Photos from the image-classification dataset "hand_gestures_data" in the GitHub repository abhishekjagtap1/Control_MountainCar-v0_using_Hand_Gestures_Real_Time. Its 3 classes are: move back, move forward, stop sign.

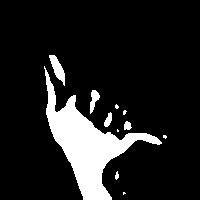
Label: stop sign

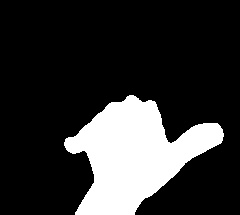
Label: stop sign

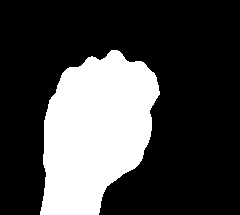
Label: move back

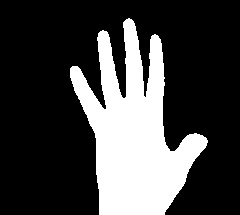
Label: move forward

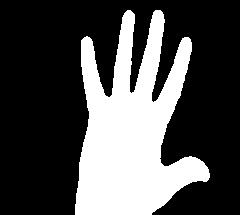
Label: move forward

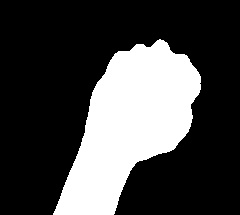
Label: move back
